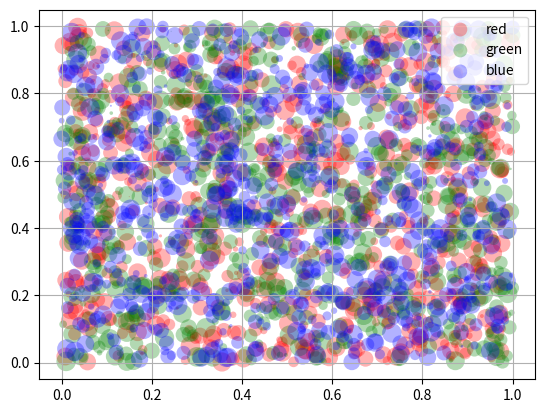

This figure's Python source:
import matplotlib.pyplot as plt
from numpy.random import rand

fig, ax = plt.subplots()
for color in ['red', 'green', 'blue']:
    n = 750
    x, y = rand(2, n)
    scale = 200.0*rand(n)
    ax.scatter(x, y, c=color, s=scale, label=color, alpha=0.3, edgecolors='none')

    ax.legend()
    ax.grid(True)

plt.show()

